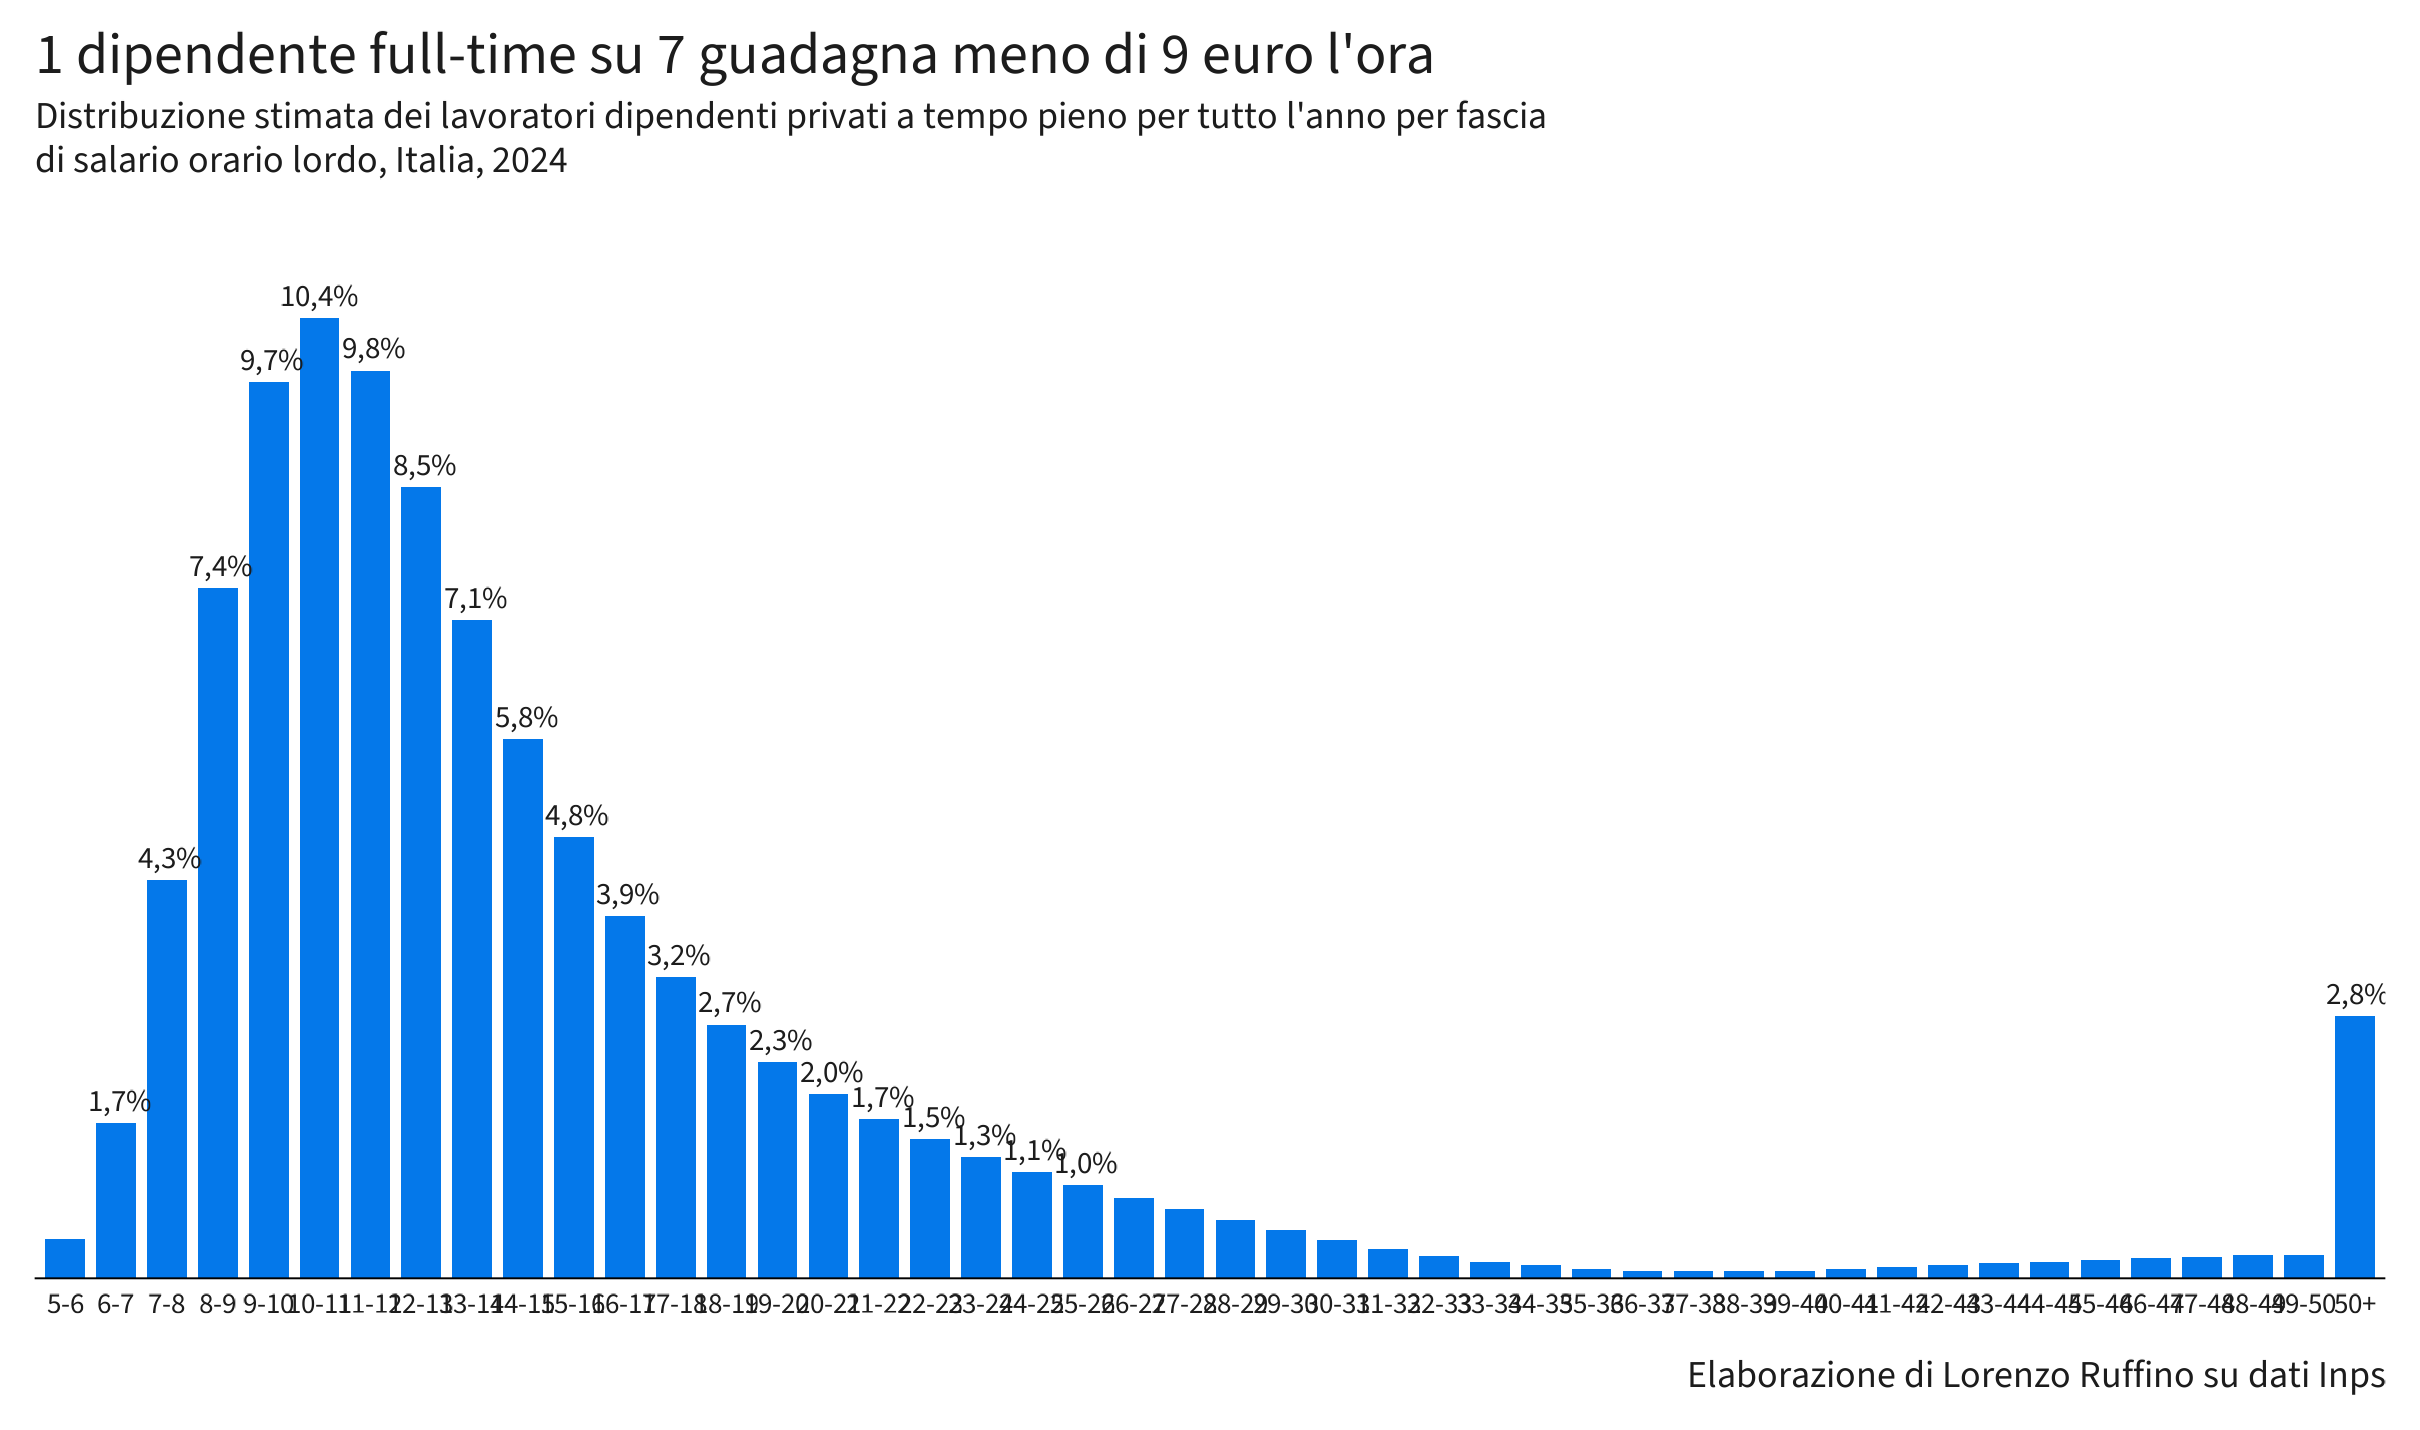

The table this chart was drawn from, first rows:
bin_label, bin_ord, pct
5-6, 1, 0.42
6-7, 2, 1.68
7-8, 3, 4.3
8-9, 4, 7.45
9-10, 5, 9.68
10-11, 6, 10.37
11-12, 7, 9.8
12-13, 8, 8.54
13-14, 9, 7.11
14-15, 10, 5.82
15-16, 11, 4.76
16-17, 12, 3.91
17-18, 13, 3.25
18-19, 14, 2.74
19-20, 15, 2.33
20-21, 16, 1.99
21-22, 17, 1.72
22-23, 18, 1.5
23-24, 19, 1.31
24-25, 20, 1.15
25-26, 21, 1.01
26-27, 22, 0.87
27-28, 23, 0.75
28-29, 24, 0.63
29-30, 25, 0.52
30-31, 26, 0.41
31-32, 27, 0.32
32-33, 28, 0.24
33-34, 29, 0.18
34-35, 30, 0.14
35-36, 31, 0.1
36-37, 32, 0.08
37-38, 33, 0.08
38-39, 34, 0.08
39-40, 35, 0.08
40-41, 36, 0.1
41-42, 37, 0.12
42-43, 38, 0.14
43-44, 39, 0.16
44-45, 40, 0.18
45-46, 41, 0.2
46-47, 42, 0.22
47-48, 43, 0.23
48-49, 44, 0.25
49-50, 45, 0.25
50+, 46, 2.83
